14-way image classification set "Dataset 2" from GitHub (fanweiying/Symmetry-recognition); label vocabulary: 10-fold symmetry order, 12-fold symmetry order, 14-fold symmetry order, 16-fold symmetry order, 18-fold symmetry order, 20-fold symmetry order, 2-fold symmetry order, 3-fold symmetry order, 4-fold symmetry order, 5-fold symmetry order, 6-fold symmetry order, 7-fold symmetry order, 8-fold symmetry order, 9-fold symmetry order.

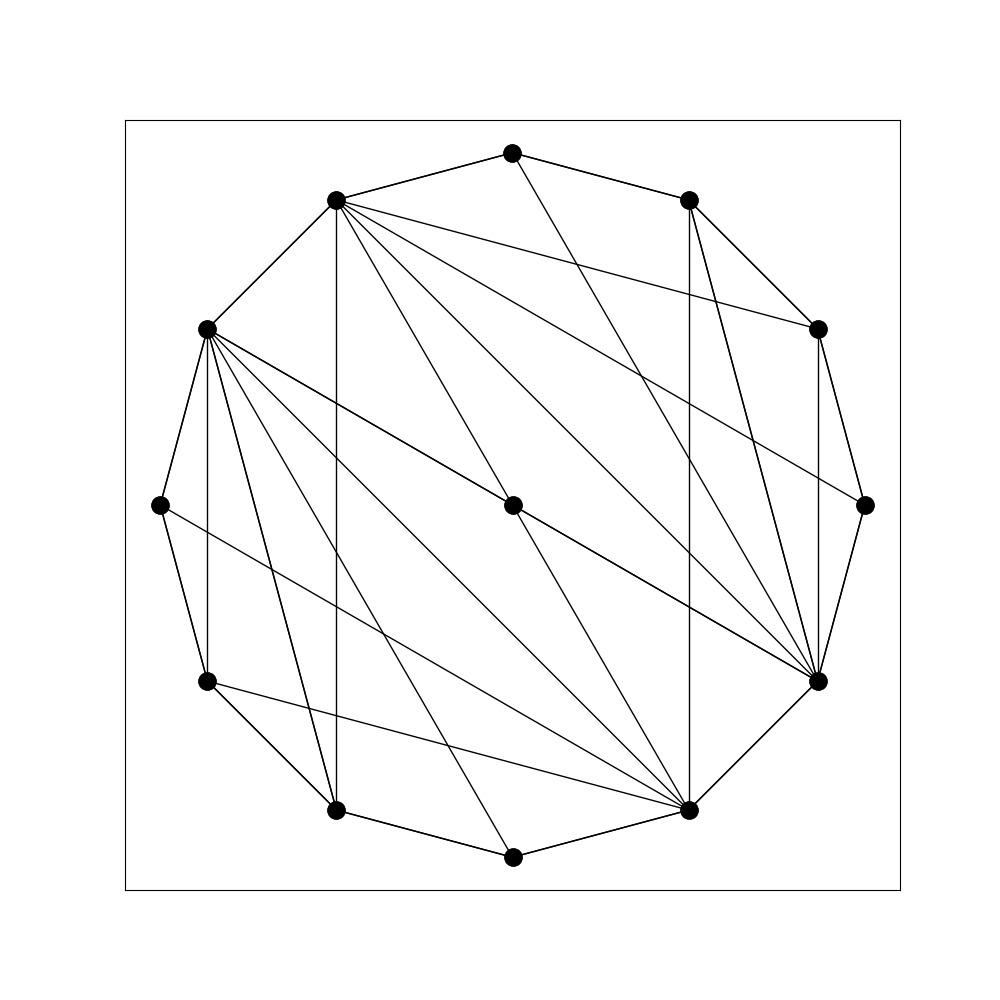
Label: 2-fold symmetry order

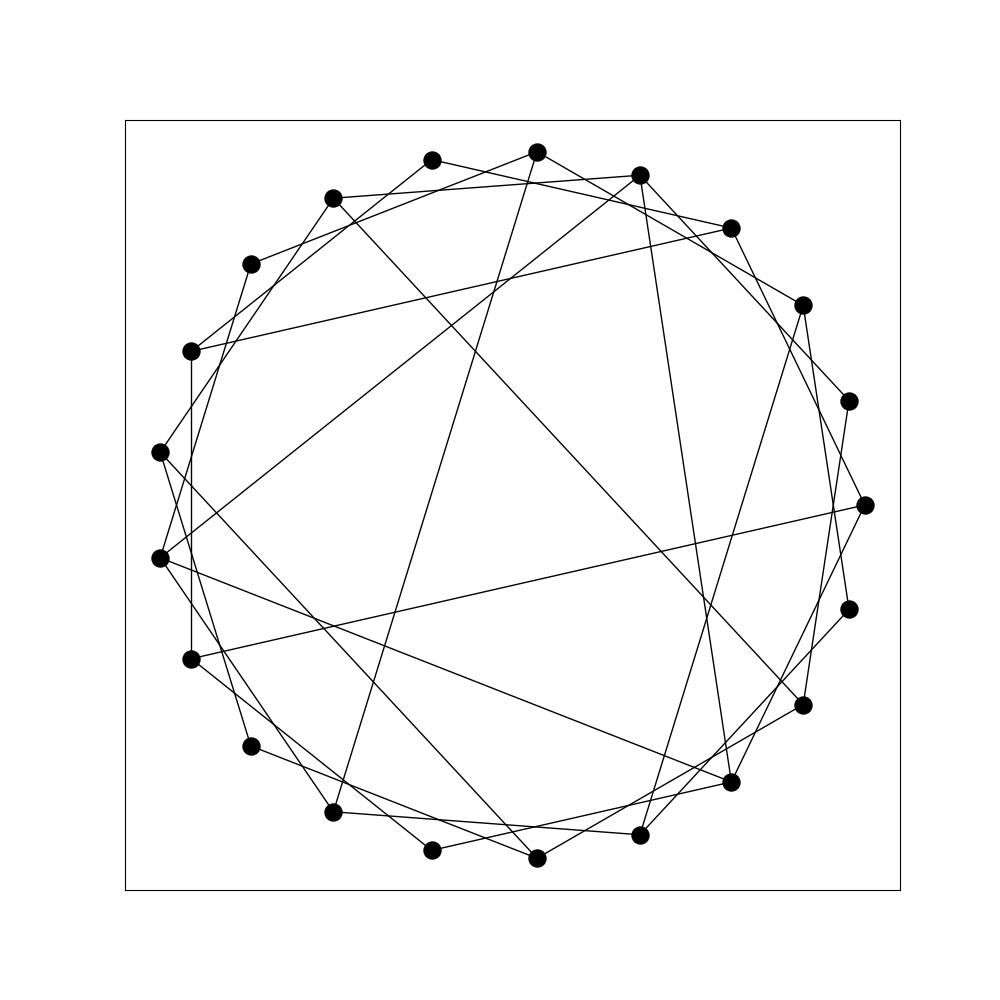
Label: 3-fold symmetry order

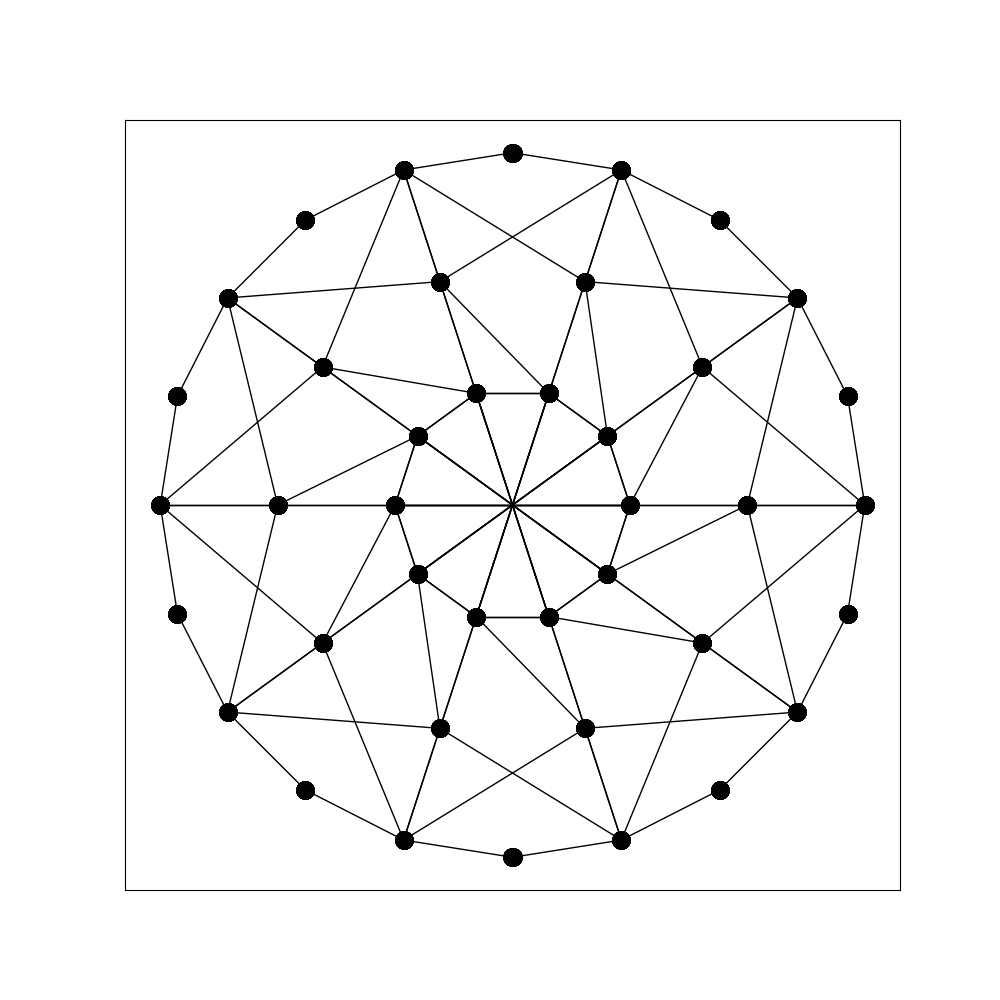
Label: 10-fold symmetry order

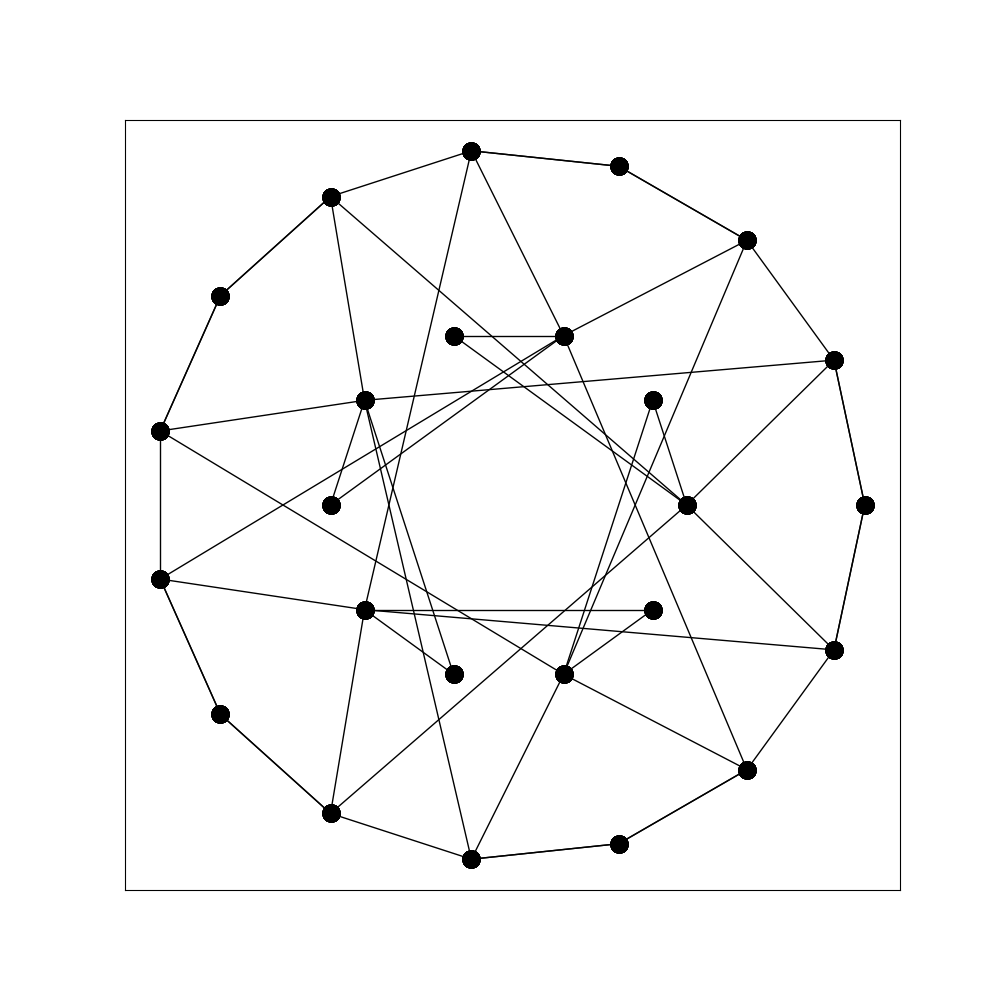
Label: 5-fold symmetry order

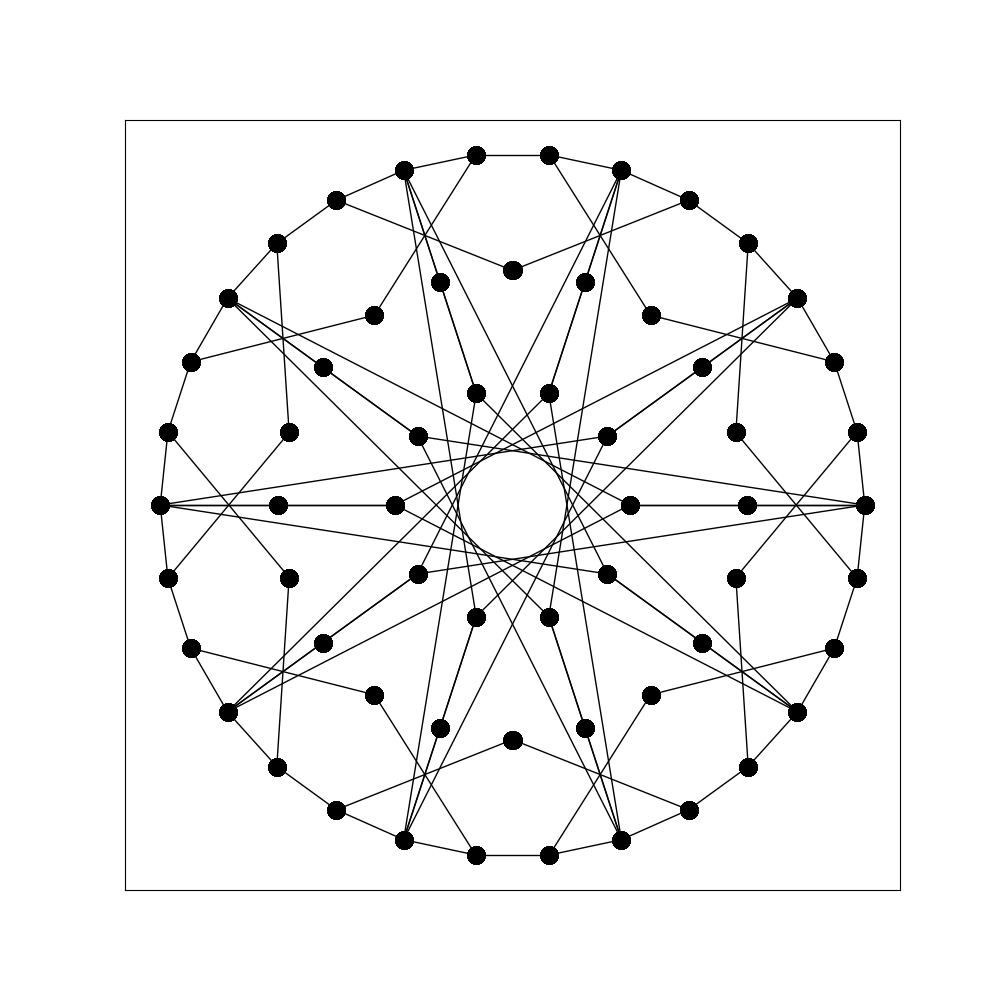
Label: 20-fold symmetry order

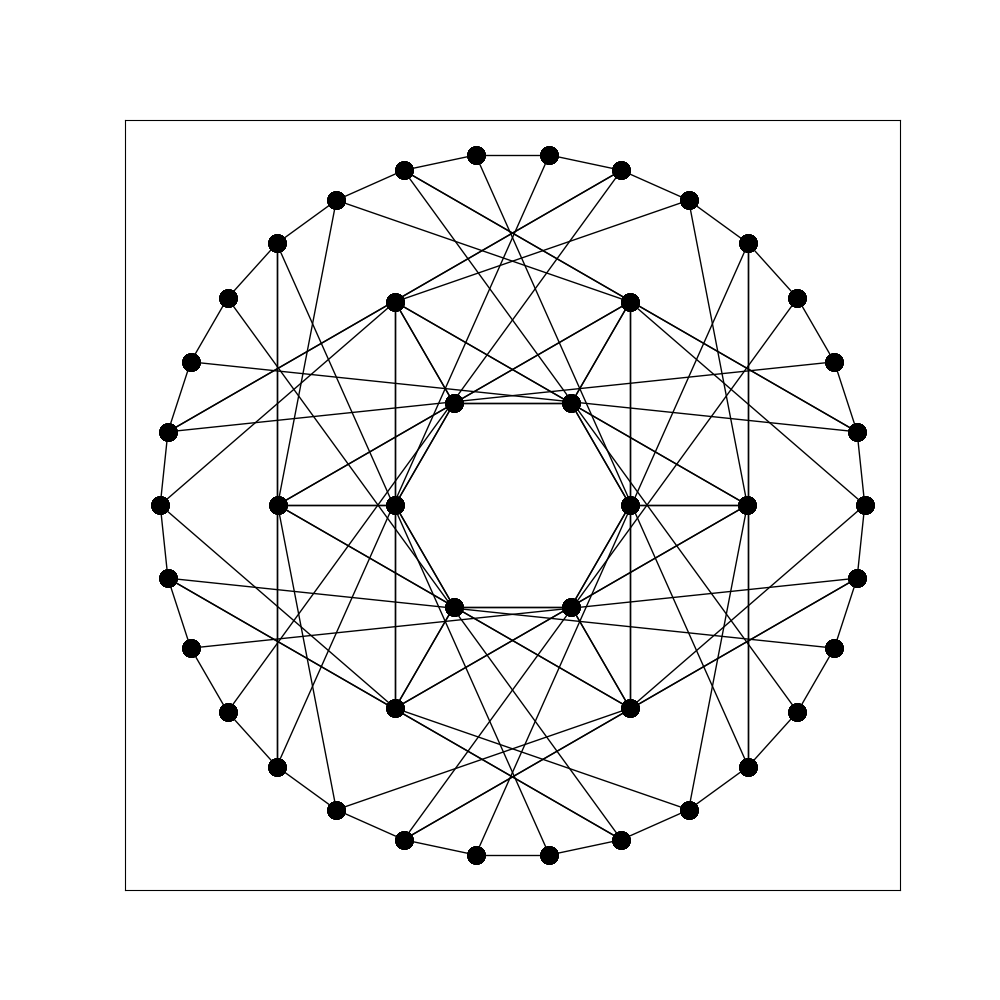
Label: 12-fold symmetry order
